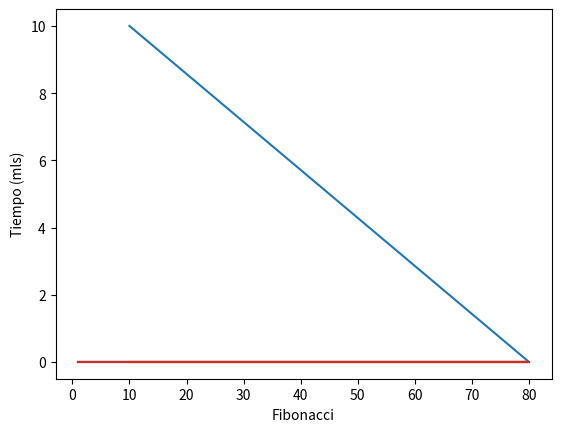

This figure's Python source:
#Suma y Multiplicación de Matrices cuadradas para mirar el tiempo que dura cada operación
import numpy
from time import time
import matplotlib.pyplot as plt
promedios_Multi = [1,2,3,4,5,6,7,8,9,10]#,11,12,13,14,15,16,17,18,19,20]#Guardaremos los promedios acá
x = [1,2,3,4,5,6,7,8,9,10]
promedios_numpy = [0.0,0.0,1.889388664518597e-09,0.0,0.0,0.0,1.482108741617994e-10,0.0,0.0,0.0]
Promedio_Java = [2.426118478996792E-7,9.427386702204974E-8,2.3022488341094076E-8,7.3899549370711985E-9,9.596320106736191E-9,1.175366483428901E-8,6.272099110743644E-9,5.778830879259645E-9,5.5863127271920025E-9,5.440958291457287E-10] 
Promedios_C = [0.0,6.021e-8,8.021e-10,7.012e-10,7.05e-10,7.000e-10,7.42e-10,7.025e-10,7.2e-10,7.811e-10,]
contador=0
for z in range(10,90,10):#Aumenta el tamaño de la matriz de 10 en 10 hasta 100
    tamaño_matrices = z
    tiempo_promedio_multi=0
    matriz1=numpy.zeros((tamaño_matrices,tamaño_matrices))#Se crean las matrices
    matriz2=numpy.zeros((tamaño_matrices,tamaño_matrices))#Se crean las matrices
    for i in range(tamaño_matrices):#Llena las filas
        for j in range(tamaño_matrices):#Llenas las columnas
            matriz1[i][j]=1
            matriz2[i][j]=2
    for f in range(10):#Ejecutará 10 veces el mismo problema
        #Operación de multiplicación
        matriz_Resultados_multi = numpy.zeros((tamaño_matrices,tamaño_matrices))#guardarán los resultados
        time1_multi = time()
        for i in range(0,tamaño_matrices):
            for j in range(0,tamaño_matrices):
                for k in range(0,tamaño_matrices):
                    matriz_Resultados_multi[i,j]+=matriz1[i,k]*matriz2[k,j]
        time2_multi=time()
        tiempo_final_multi=(time2_multi-time1_multi)/(z*z*(2*z-1))
        tiempo_promedio_multi=tiempo_promedio_multi+tiempo_final_multi
    promedios_Multi[contador]=tiempo_promedio_multi/10
    contador=contador+1
    x[contador] = z
promedios_Multi[contador]=tiempo_promedio_multi/10
plt.plot(x,promedios_Multi,label='Python')
plt.plot(x,promedios_numpy,label='Python Numpy')
plt.plot(x,Promedio_Java,label='Java')
plt.plot(x,Promedios_C,label='C')
plt.ylabel("Tiempo (mls)")
plt.xlabel("Fibonacci")
plt.show()